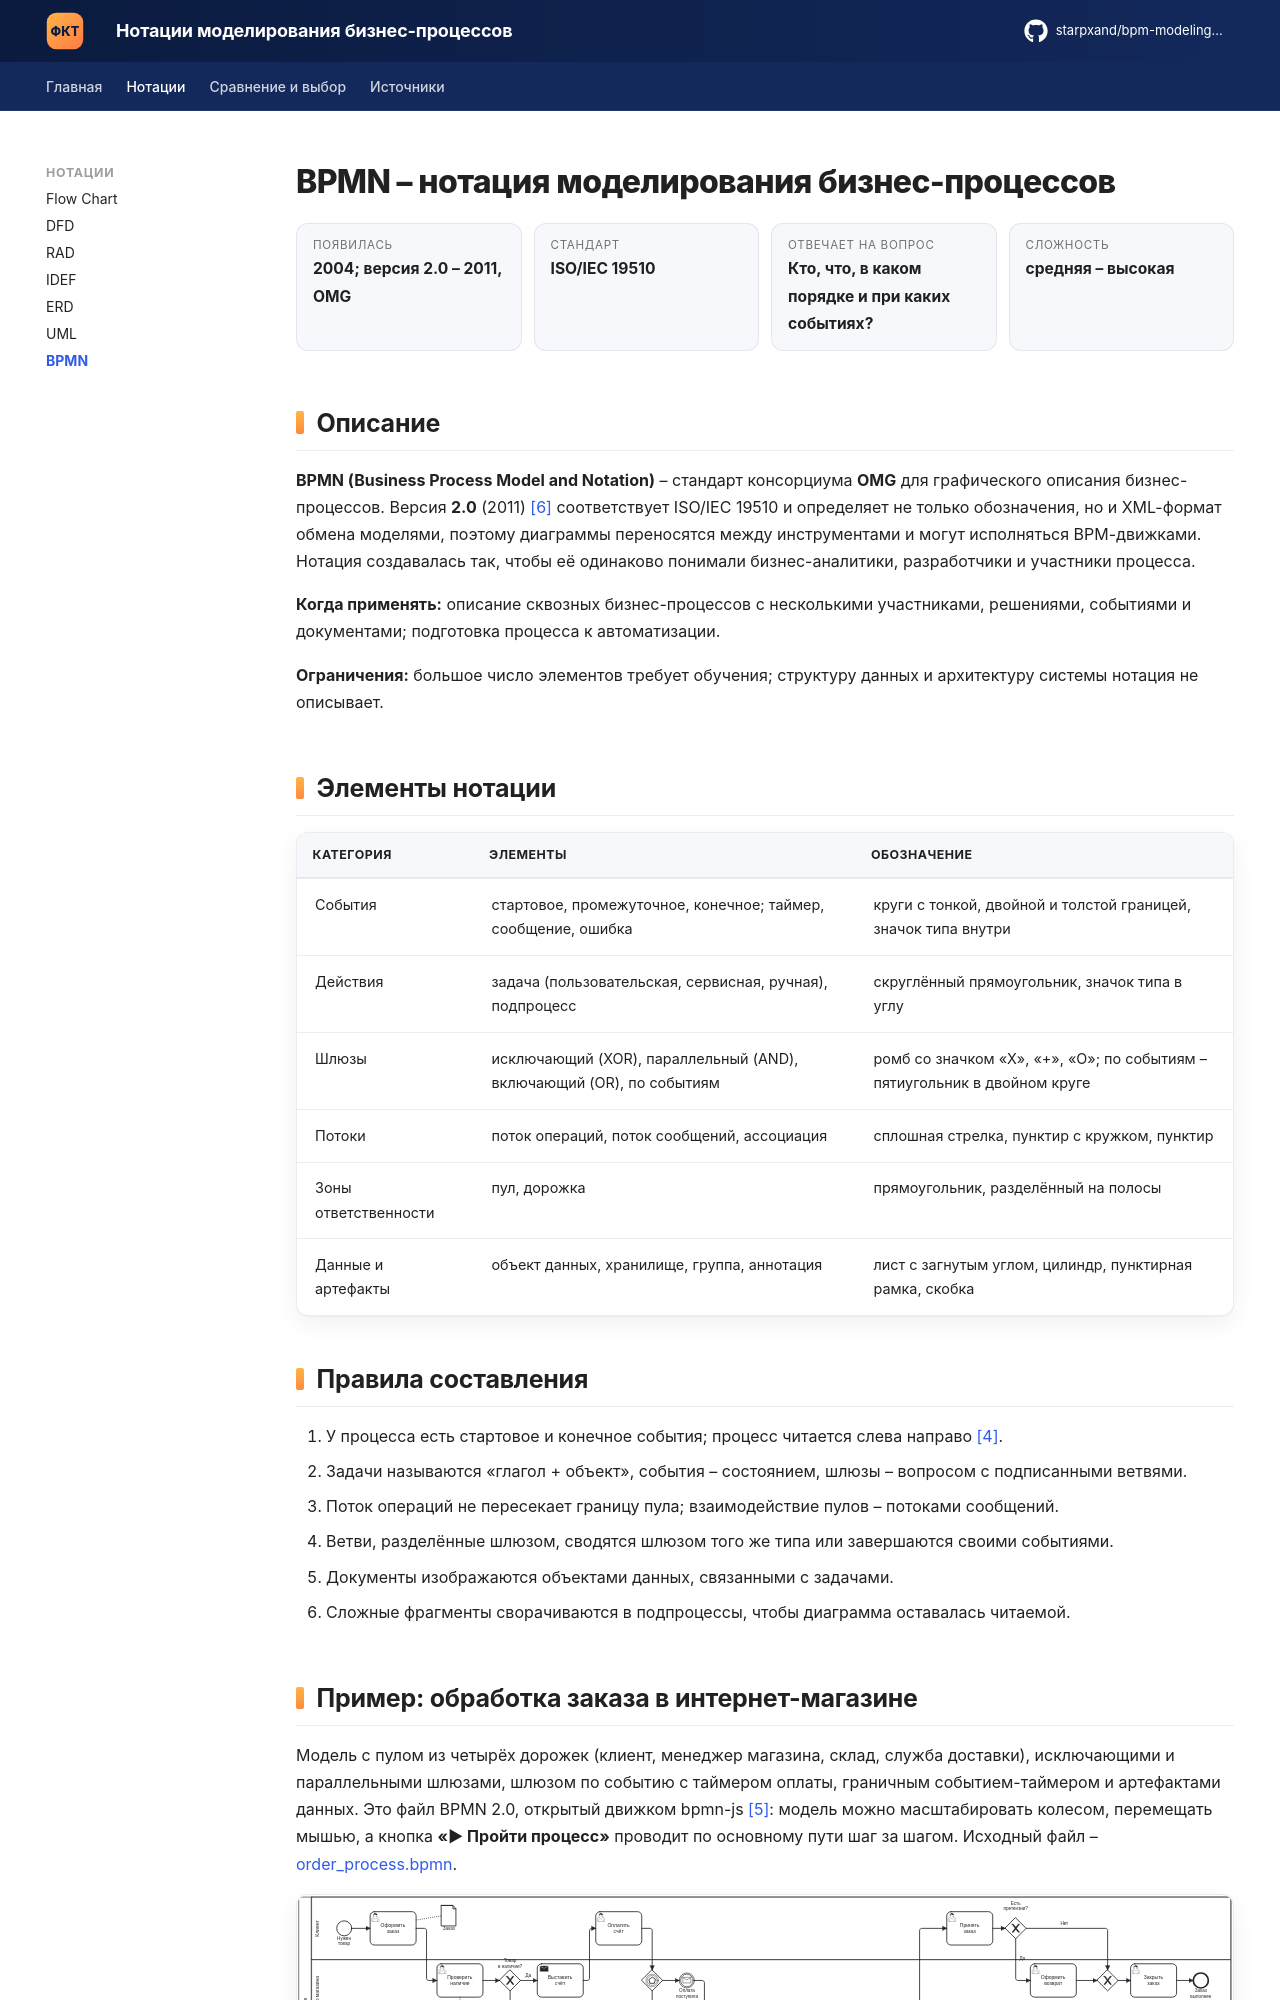

repository: starpxand/bpm-modeling-wiki · page: notations/bpmn/index.html · generator: mkdocs

---
hide:
  - toc
---

# BPMN – нотация моделирования бизнес-процессов

<div class="lh-stats" markdown>
<div class="lh-stat"><span>Появилась</span><b>2004; версия 2.0 – 2011, OMG</b></div>
<div class="lh-stat"><span>Стандарт</span><b>ISO/IEC 19510</b></div>
<div class="lh-stat"><span>Отвечает на вопрос</span><b>Кто, что, в каком порядке и при каких событиях?</b></div>
<div class="lh-stat"><span>Сложность</span><b>средняя – высокая</b></div>
</div>

## Описание

**BPMN (Business Process Model and Notation)** – стандарт консорциума **OMG** для графического
описания бизнес-процессов. Версия **2.0** (2011) [[6]](../sources.md#src-6) соответствует ISO/IEC 19510 и определяет не
только обозначения, но и XML-формат обмена моделями, поэтому диаграммы переносятся между
инструментами и могут исполняться BPM-движками. Нотация создавалась так, чтобы её одинаково
понимали бизнес-аналитики, разработчики и участники процесса.

**Когда применять:** описание сквозных бизнес-процессов с несколькими участниками, решениями,
событиями и документами; подготовка процесса к автоматизации.

**Ограничения:** большое число элементов требует обучения; структуру данных и архитектуру
системы нотация не описывает.

## Элементы нотации

| Категория | Элементы | Обозначение |
|---|---|---|
| События | стартовое, промежуточное, конечное; таймер, сообщение, ошибка | круги с тонкой, двойной и толстой границей, значок типа внутри |
| Действия | задача (пользовательская, сервисная, ручная), подпроцесс | скруглённый прямоугольник, значок типа в углу |
| Шлюзы | исключающий (XOR), параллельный (AND), включающий (OR), по событиям | ромб со значком «X», «+», «O»; по событиям – пятиугольник в двойном круге |
| Потоки | поток операций, поток сообщений, ассоциация | сплошная стрелка, пунктир с кружком, пунктир |
| Зоны ответственности | пул, дорожка | прямоугольник, разделённый на полосы |
| Данные и артефакты | объект данных, хранилище, группа, аннотация | лист с загнутым углом, цилиндр, пунктирная рамка, скобка |

## Правила составления

1. У процесса есть стартовое и конечное события; процесс читается слева направо [[4]](../sources.md#src-4).
2. Задачи называются «глагол + объект», события – состоянием, шлюзы – вопросом с подписанными ветвями.
3. Поток операций не пересекает границу пула; взаимодействие пулов – потоками сообщений.
4. Ветви, разделённые шлюзом, сводятся шлюзом того же типа или завершаются своими событиями.
5. Документы изображаются объектами данных, связанными с задачами.
6. Сложные фрагменты сворачиваются в подпроцессы, чтобы диаграмма оставалась читаемой.
